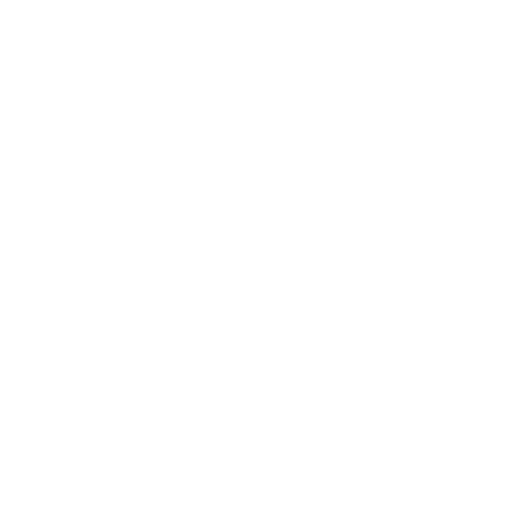
t = 0.00 s
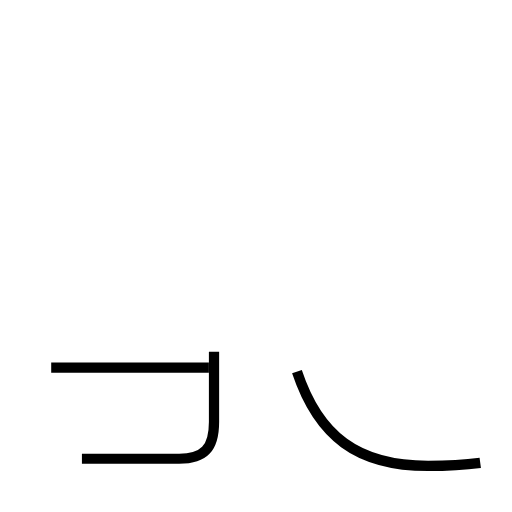
t = 1.79 s
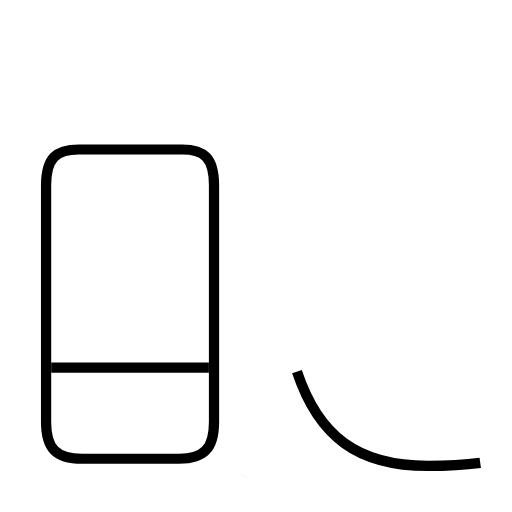
t = 3.78 s
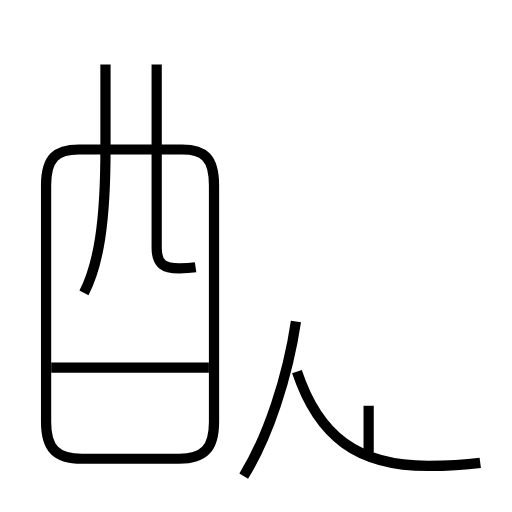
t = 5.77 s
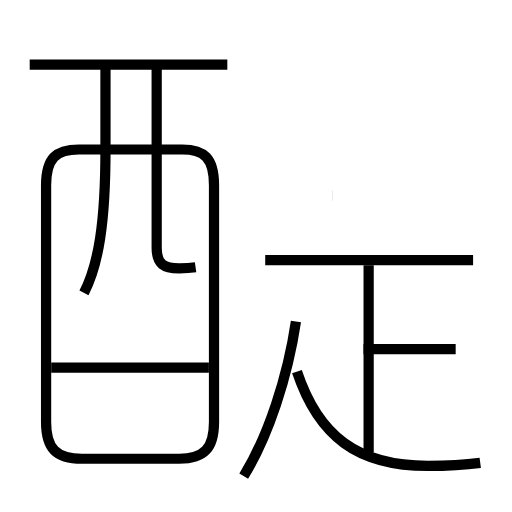
t = 7.64 s
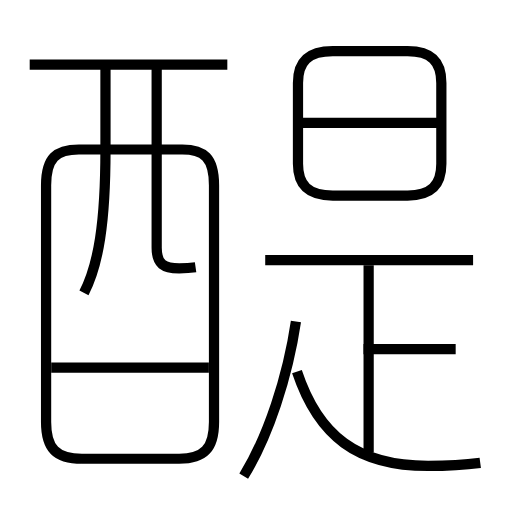
t = 9.59 s

The animated SVG that drew these frames (rendered in a browser with its animation timeline set to each time). Animation: 12 SMIL elements (animate=12); one cycle of 9.59 s.

<?xml version='1.0' encoding='utf-8'?>
<svg viewBox="0.0 -6.0 50.0 50.0" version="1.1" xmlns="http://www.w3.org/2000/svg"><rect x="-1000" y="-1000" width="2000" height="2000" stroke="white" fill="white" /><g style="fill:none;stroke:#000000;stroke-width:1"><path d="M 46.9 1.2 C 45.4 1.4 43.7 1.5 41.8 1.5 C 34.9 1.5 31.1 -1.4 29.0 -7.7 " transform="translate(0.0 38.0)" stroke-dasharray="22.241109657741262" stroke-dashoffset="22.241109657741262"><animate attributeName="stroke-dashoffset" from="22.241109657741262" to="0" dur="0.6672332897322378s" begin="0s" fill="freeze" /></path><path d="M 20.4 -8.1 L 5.0 -8.1 " transform="translate(0.0 38.0)" stroke-dasharray="15.399999999999999" stroke-dashoffset="15.399999999999999"><animate attributeName="stroke-dashoffset" from="15.399999999999999" to="0" dur="0.46199999999999997s" begin="0.6672332897322378s" fill="freeze" /></path><path d="M 8.0 0.8 L 17.5 0.8 C 19.9 0.8 20.9 -0.2 20.9 -2.8 L 20.9 -25.9 C 20.9 -28.6 19.9 -29.4 17.8 -29.4 L 7.7 -29.4 C 5.5 -29.4 4.5 -28.6 4.5 -25.9 L 4.5 -2.8 C 4.5 -0.2 5.5 0.8 8.0 0.8 Z " transform="translate(0.0 38.0)" stroke-dasharray="88.41382334872783" stroke-dashoffset="88.41382334872783"><animate attributeName="stroke-dashoffset" from="88.41382334872783" to="0" dur="2.652414700461835s" begin="1.129233289732238s" fill="freeze" /></path><path d="M 23.8 2.5 C 26.2 -1.4 28.1 -7.2 28.9 -12.6 " transform="translate(0.0 38.0)" stroke-dasharray="16.034823333378583" stroke-dashoffset="16.034823333378583"><animate attributeName="stroke-dashoffset" from="16.034823333378583" to="0" dur="0.48104470000135746s" begin="3.781647990194073s" fill="freeze" /></path><path d="M 8.2 -15.4 C 9.6 -18.1 10.3 -22.2 10.3 -29.4 L 10.3 -37.7 " transform="translate(0.0 38.0)" stroke-dasharray="22.576750115927037" stroke-dashoffset="22.576750115927037"><animate attributeName="stroke-dashoffset" from="22.576750115927037" to="0" dur="0.6773025034778111s" begin="4.26269269019543s" fill="freeze" /></path><path d="M 19.1 -17.9 C 18.4 -17.8 17.8 -17.8 17.5 -17.8 C 16.0 -17.8 15.3 -18.2 15.3 -19.8 L 15.3 -37.7 " transform="translate(0.0 38.0)" stroke-dasharray="22.992429269591828" stroke-dashoffset="22.992429269591828"><animate attributeName="stroke-dashoffset" from="22.992429269591828" to="0" dur="0.6897728780877548s" begin="4.939995193673241s" fill="freeze" /></path><path d="M 36.0 0.2 L 36.0 -18.1 " transform="translate(0.0 38.0)" stroke-dasharray="18.3" stroke-dashoffset="18.3"><animate attributeName="stroke-dashoffset" from="18.3" to="0" dur="0.549s" begin="5.629768071760996s" fill="freeze" /></path><path d="M 44.5 -9.9 L 35.5 -9.9 " transform="translate(0.0 38.0)" stroke-dasharray="9.0" stroke-dashoffset="9.0"><animate attributeName="stroke-dashoffset" from="9.0" to="0" dur="0.27s" begin="6.178768071760996s" fill="freeze" /></path><path d="M 46.2 -18.6 L 25.9 -18.6 " transform="translate(0.0 38.0)" stroke-dasharray="20.300000000000004" stroke-dashoffset="20.300000000000004"><animate attributeName="stroke-dashoffset" from="20.300000000000004" to="0" dur="0.6090000000000001s" begin="6.4487680717609965s" fill="freeze" /></path><path d="M 22.2 -37.7 L 2.9 -37.7 " transform="translate(0.0 38.0)" stroke-dasharray="19.3" stroke-dashoffset="19.3"><animate attributeName="stroke-dashoffset" from="19.3" to="0" dur="0.579s" begin="7.0577680717609965s" fill="freeze" /></path><path d="M 32.5 -24.9 L 39.8 -24.9 C 42.1 -24.9 43.1 -25.9 43.1 -28.0 L 43.1 -35.9 C 43.1 -38.0 42.1 -39.0 39.8 -39.0 L 32.5 -39.0 C 30.1 -39.0 29.1 -38.0 29.1 -35.9 L 29.1 -28.0 C 29.1 -25.9 30.1 -24.9 32.5 -24.9 Z " transform="translate(0.0 38.0)" stroke-dasharray="51.48784298155263" stroke-dashoffset="51.48784298155263"><animate attributeName="stroke-dashoffset" from="51.48784298155263" to="0" dur="1.544635289446579s" begin="7.636768071760996s" fill="freeze" /></path><path d="M 43.0 -32.0 L 29.4 -32.0" transform="translate(0.0 38.0)" stroke-dasharray="13.600000000000001" stroke-dashoffset="13.600000000000001"><animate attributeName="stroke-dashoffset" from="13.600000000000001" to="0" dur="0.40800000000000003s" begin="9.181403361207575s" fill="freeze" /></path></g></svg>
